The GitHub repository AntoineMLD/engravedetect-final contains a labelled image folder "split" with 51 categories: arc, balance, carré, cercle, cintre, coupe, coureur, csl, double triangle, e with double accent, e coeur, e courbe, e courbebasse, e oeil, e soleil, eas, epsilon e, figma, fleche, hexagon, isi, losange, diamond triangle square circle, lune, m symbol, washing machine, manette, n encoche, neo, neutron, music note, o courbebasse, oeil a, oeilprofil, omega, ordi, pont, road, s carre, s cercle, s losange, sigma, soleil, tortue, triangle, triangle square, triangle square circle, vcercle, wifi, wifi rectangle, étoile. Examples follow, each with its label.

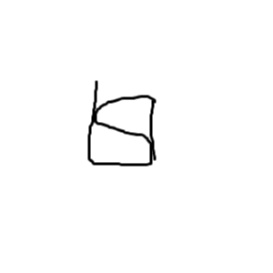
Label: isi

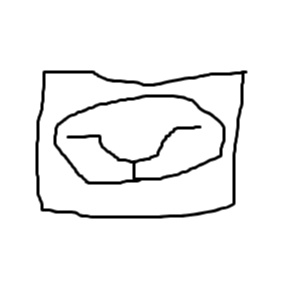
Label: washing machine

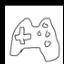
Label: manette

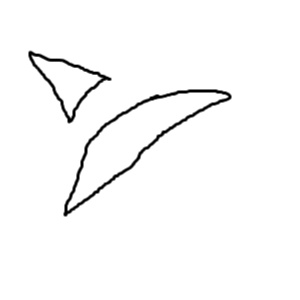
Label: fleche

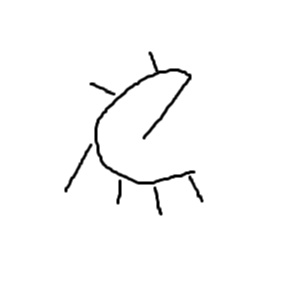
Label: e soleil

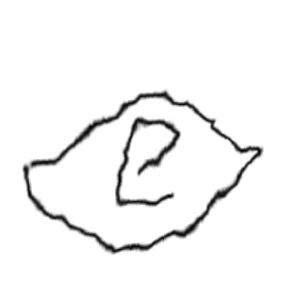
Label: e oeil
